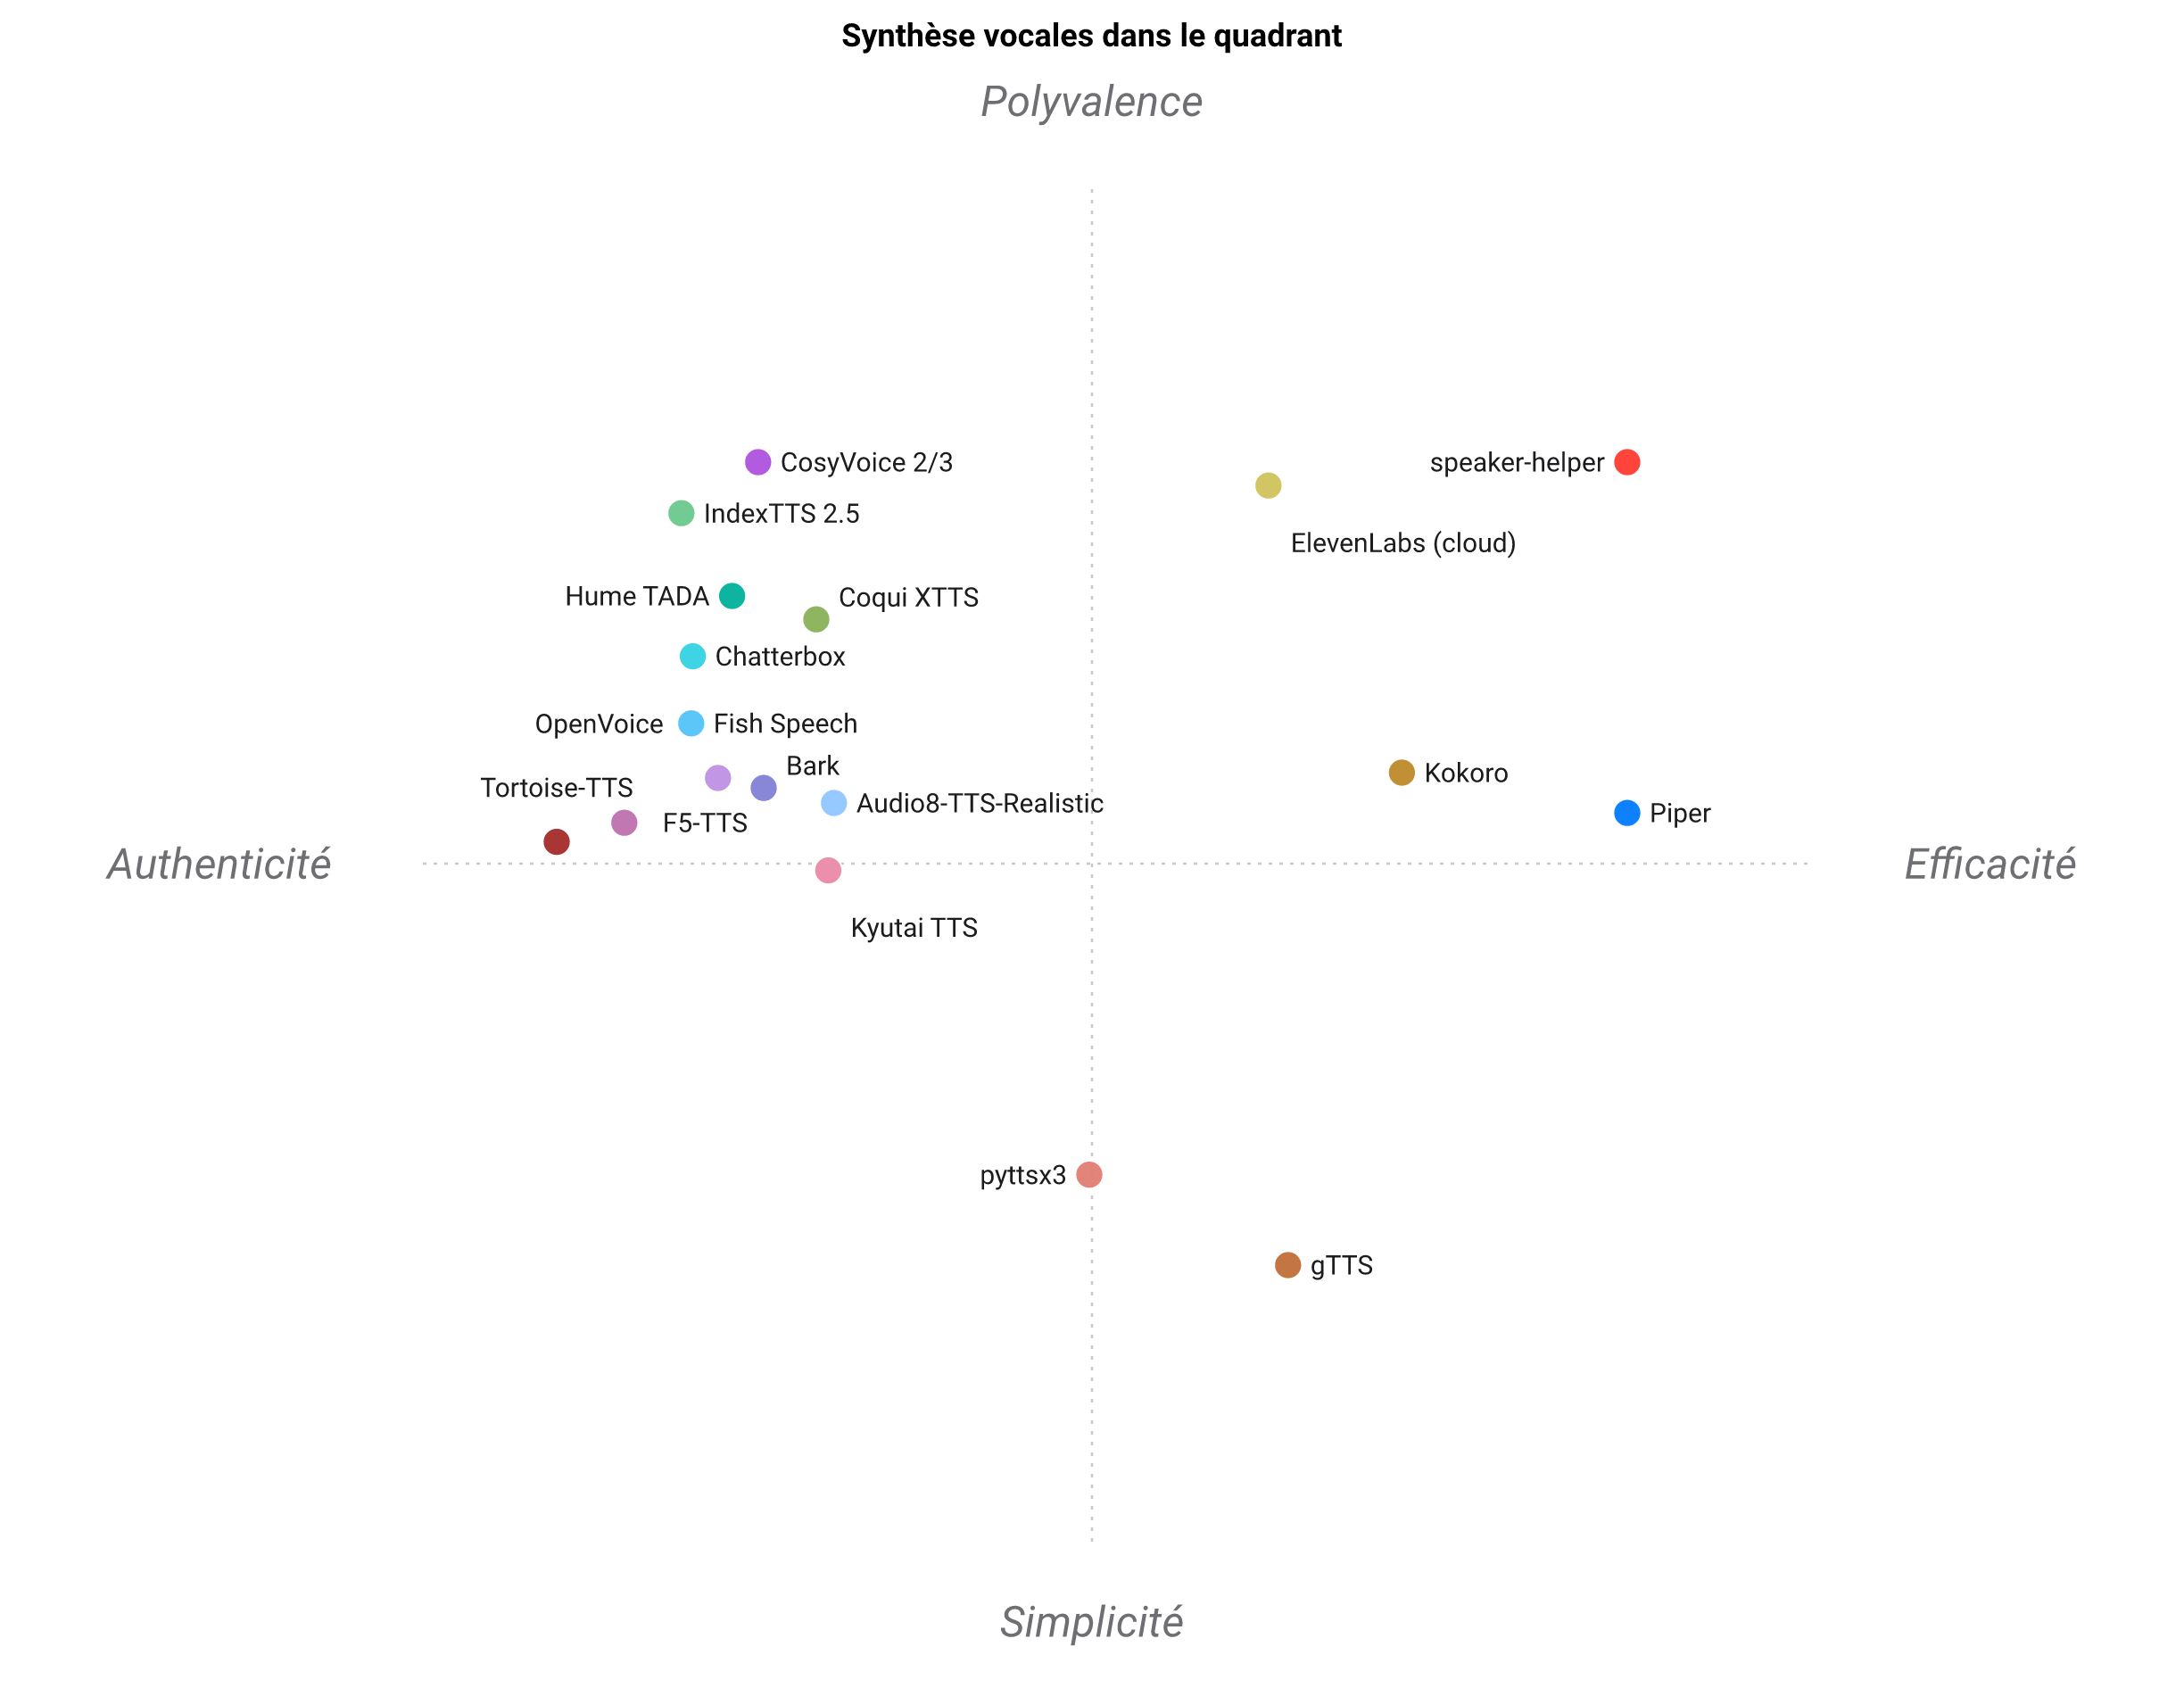

The file beside this chart, header and first rows:
Synthèse vocale, Hors-ligne / local, Streaming, Clonage de voix, Multilingue, Maîtrise de la prononciation, Maîtrise de l'expressivité, Ergonomie pipeline IA, Multi-surface, Installation légère, Licence commerciale
speaker-helper, 5, 5, 5, 5, 5, 4, 5, 5, 3, 5
Coqui XTTS, 5, 4, 5, 4, 1, 3, 3, 1, 1, 1
Piper, 5, 5, 1, 5, 4, 1, 3, 2, 5, 5
Kokoro, 5, 5, 1, 3, 5, 2, 3, 1, 4, 5
Chatterbox, 5, 2, 5, 4, 1, 5, 2, 1, 2, 5
Kyutai TTS, 5, 4, 1, 2, 1, 3, 2, 1, 2, 4
Audio8-TTS-Realistic, 5, 2, 5, 4, 1, 3, 2, 1, 3, 5
CosyVoice 2/3, 5, 5, 5, 3, 3, 5, 2, 1, 1, 5
F5-TTS, 5, 2, 5, 2, 1, 3, 2, 1, 2, 1
OpenVoice, 5, 2, 5, 3, 1, 3, 2, 1, 2, 5
Hume TADA, 5, 5, 4, 3, 1, 5, 2, 1, 2, 4
IndexTTS 2.5, 5, 4, 5, 2, 3, 5, 2, 1, 1, 5
Fish Speech, 5, 3, 5, 4, 1, 3, 2, 1, 1, 1
Bark, 5, 2, 2, 4, 1, 4, 2, 1, 1, 5
Tortoise-TTS, 5, 1, 4, 1, 1, 3, 2, 1, 1, 5
pyttsx3, 5, 1, 1, 2, 2, 1, 2, 1, 5, 5
gTTS, 1, 1, 1, 5, 1, 1, 2, 1, 5, 2
ElevenLabs (cloud), 1, 5, 5, 5, 3, 5, 3, 2, 3, 3
